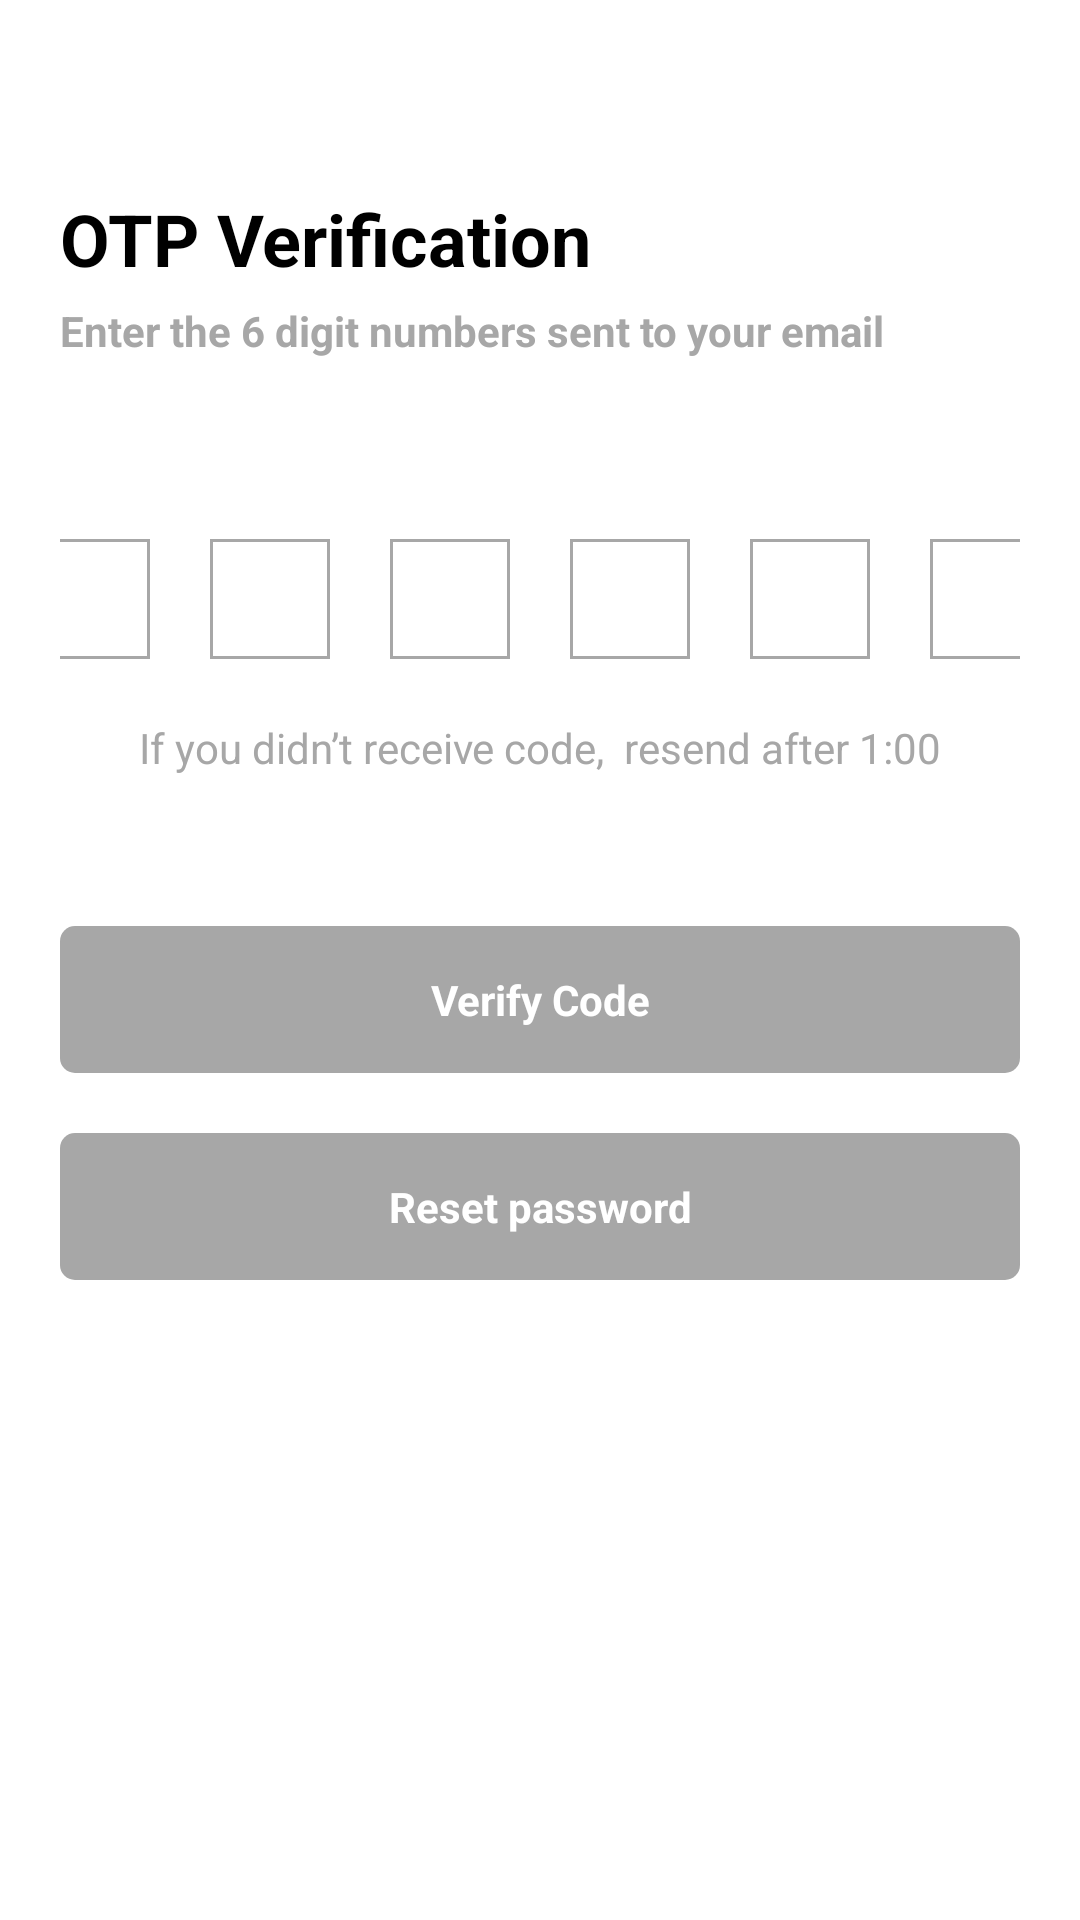

Layout XML and referenced resources for this Android screen:
<!-- AndroidManifest.xml: application theme Theme.RestartChempionat2024 -->
<!-- res/layout/activity_otpverification.xml -->
<?xml version="1.0" encoding="utf-8"?>
<androidx.core.widget.NestedScrollView xmlns:android="http://schemas.android.com/apk/res/android"
    xmlns:app="http://schemas.android.com/apk/res-auto"
    xmlns:tools="http://schemas.android.com/tools"
    android:id="@+id/main"
    android:layout_width="match_parent"
    android:layout_height="match_parent"
    tools:context=".screens.OTPVerification"
    android:background="?attr/colorOnBackground">

    <RelativeLayout
        android:layout_width="match_parent"
        android:layout_height="match_parent"
        android:layout_gravity="center"
        android:paddingVertical="30dp">

        <TextView
            android:id="@+id/tTittle"
            style="@style/TextTittleBlack24"
            android:layout_width="match_parent"
            android:layout_marginHorizontal="20dp"
            android:layout_alignParentTop="true"
            android:layout_alignParentStart="true"
            android:text="OTP Verification"
            tools:ignore="HardcodedText" />

        <TextView
            android:id="@+id/tDescription"
            style="@style/TextDescriptionGray14"
            android:layout_width="match_parent"
            android:layout_below="@id/tTittle"
            android:layout_alignParentStart="true"
            android:layout_marginHorizontal="20dp"
            android:layout_marginTop="5dp"
            android:text="Enter the 6 digit numbers sent to your email"
            tools:ignore="HardcodedText" />

        <LinearLayout
            android:id="@+id/LLNumbers"
            android:layout_width="match_parent"
            android:layout_height="wrap_content"
            android:layout_below="@id/tDescription"
            android:layout_marginTop="60dp"
            android:weightSum="6"
            android:gravity="center_horizontal"
            android:layout_marginHorizontal="20dp">

            <EditText
                android:id="@+id/tN1"
                style="@style/TextFieldNumber"
                tools:ignore="Autofill,LabelFor" />

            <EditText
                android:id="@+id/tN2"
                style="@style/TextFieldNumber"
                tools:ignore="Autofill,LabelFor"/>

            <EditText
                android:id="@+id/tN3"
                style="@style/TextFieldNumber"
                tools:ignore="Autofill,LabelFor"/>

            <EditText
                android:id="@+id/tN4"
                style="@style/TextFieldNumber"
                tools:ignore="Autofill,LabelFor"/>

            <EditText
                android:id="@+id/tN5"
                style="@style/TextFieldNumber"
                tools:ignore="Autofill,LabelFor"/>

            <EditText
                android:id="@+id/tN6"
                style="@style/TextFieldNumber"
                tools:ignore="Autofill,LabelFor"/>

        </LinearLayout>

        <LinearLayout
            android:id="@+id/LLHints"
            android:layout_width="match_parent"
            android:layout_height="wrap_content"
            android:layout_marginTop="20dp"
            android:gravity="center"
            android:layout_below="@id/LLNumbers"
            android:orientation="horizontal">

            <TextView
                style="@style/TextSmallGray14"
                android:text="If you didn’t receive code, "
                tools:ignore="HardcodedText" />

            <TextView
                android:id="@+id/tResend"
                style="@style/TextSmallGray14"
                android:text=" resend after 1:00"
                tools:ignore="HardcodedText" />

            <TextView
                android:id="@+id/btnResend"
                style="@style/TextSmallGray14"
                android:visibility="gone"
                android:text=" resend"
                android:textColor="?attr/colorPrimary"
                tools:ignore="HardcodedText" />

        </LinearLayout>

        <TextView
            android:id="@+id/btnVerify"
            style="@style/BtnBlue"
            android:layout_width="match_parent"
            android:layout_below="@id/LLHints"
            android:layout_alignParentStart="true"
            android:layout_alignParentEnd="true"
            android:layout_marginHorizontal="20dp"
            android:layout_marginTop="50dp"
            android:background="@drawable/gray_5r"
            android:text="Verify Code"
            tools:ignore="HardcodedText" />

        <TextView
            android:id="@+id/btnResetPass"
            style="@style/BtnBlue"
            android:layout_width="match_parent"
            android:layout_below="@id/btnVerify"
            android:layout_marginBottom="150dp"
            android:layout_alignParentStart="true"
            android:layout_alignParentEnd="true"
            android:layout_marginHorizontal="20dp"
            android:layout_marginTop="20dp"
            android:background="@drawable/gray_5r"
            android:text="Reset password"
            tools:ignore="HardcodedText" />

    </RelativeLayout>

</androidx.core.widget.NestedScrollView>
<!-- resources referenced by this layout -->
<resources>
  <!-- drawable gray_5r (drawable) -->
  <?xml version="1.0" encoding="utf-8"?>
  <shape xmlns:android="http://schemas.android.com/apk/res/android">
      <solid android:color="?attr/colorOnSurface"/>
      <corners android:radius="5dp"/>
  </shape>
  <style name="BtnBlue" parent="Theme.RestartChempionat2024">
          <item name="android:layout_width">wrap_content</item>
          <item name="android:layout_height">wrap_content</item>
          <item name="android:paddingVertical">15dp</item>
          <item name="android:paddingHorizontal">35dp</item>
          <item name="android:textSize">14sp</item>
          <item name="android:textStyle">bold</item>
          <item name="android:textColor">@color/white</item>
          <item name="android:textAlignment">center</item>
          <item name="android:background">@drawable/blue_5r</item>
      </style>
  <style name="TextDescriptionGray14" parent="Theme.RestartChempionat2024">
          <item name="android:layout_width">wrap_content</item>
          <item name="android:layout_height">wrap_content</item>
          <item name="android:textSize">14sp</item>
          <item name="android:textStyle">bold</item>
          <item name="android:textColor">?attr/colorOnSurface</item>
      </style>
  <style name="TextFieldNumber" parent="Theme.RestartChempionat2024">
          <item name="android:layout_width">40dp</item>
          <item name="android:layout_height">40dp</item>
          <item name="android:layout_marginHorizontal">10dp</item>
          <item name="android:paddingVertical">8dp</item>
          <item name="android:paddingHorizontal">14dp</item>
          <item name="android:maxLines">1</item>
          <item name="android:maxLength">1</item>
          <item name="android:gravity">center</item>
          <item name="android:inputType">number</item>
          <item name="android:textCursorDrawable">@null</item>
          <item name="android:textSize">14sp</item>
          <item name="android:textColorHint">?attr/colorOnSurface</item>
          <item name="android:textStyle">normal</item>
          <item name="android:textColor">?attr/colorOnPrimary</item>
          <item name="android:background">@drawable/gray_rectangle</item>
      </style>
  <style name="TextSmallGray14" parent="Theme.RestartChempionat2024">
          <item name="android:layout_width">wrap_content</item>
          <item name="android:layout_height">wrap_content</item>
          <item name="android:textSize">14sp</item>
          <item name="android:textStyle">normal</item>
          <item name="android:textColor">?attr/colorOnSurface</item>
          <item name="android:textAlignment">center</item>
      </style>
  <style name="TextTittleBlack24" parent="Theme.RestartChempionat2024">
          <item name="android:layout_width">wrap_content</item>
          <item name="android:layout_height">wrap_content</item>
          <item name="android:textSize">24sp</item>
          <item name="android:textStyle">bold</item>
          <item name="android:textColor">?attr/colorOnPrimary</item>
      </style>
  <style name="Theme.RestartChempionat2024" parent="Theme.AppCompat.Light.NoActionBar">
  
          <item name="colorPrimary">@color/blue</item>
          <item name="colorOnPrimary">@color/black</item>
          <item name="colorOnBackground">@color/white</item>
          <item name="colorOnSurface">@color/gray1</item>
          <item name="colorSecondaryContainer">@color/white</item>
  
      </style>
  <color name="white">#FFFFFFFF</color>
  <!-- drawable gray_rectangle (drawable) -->
  <?xml version="1.0" encoding="utf-8"?>
  <shape xmlns:android="http://schemas.android.com/apk/res/android">
      <stroke android:width="1dp"
          android:color="?attr/colorOnSurface"/>
  </shape>
  <color name="blue">#0560FA</color>
  <color name="black">#FF000000</color>
  <color name="gray1">#A7A7A7</color>
</resources>
